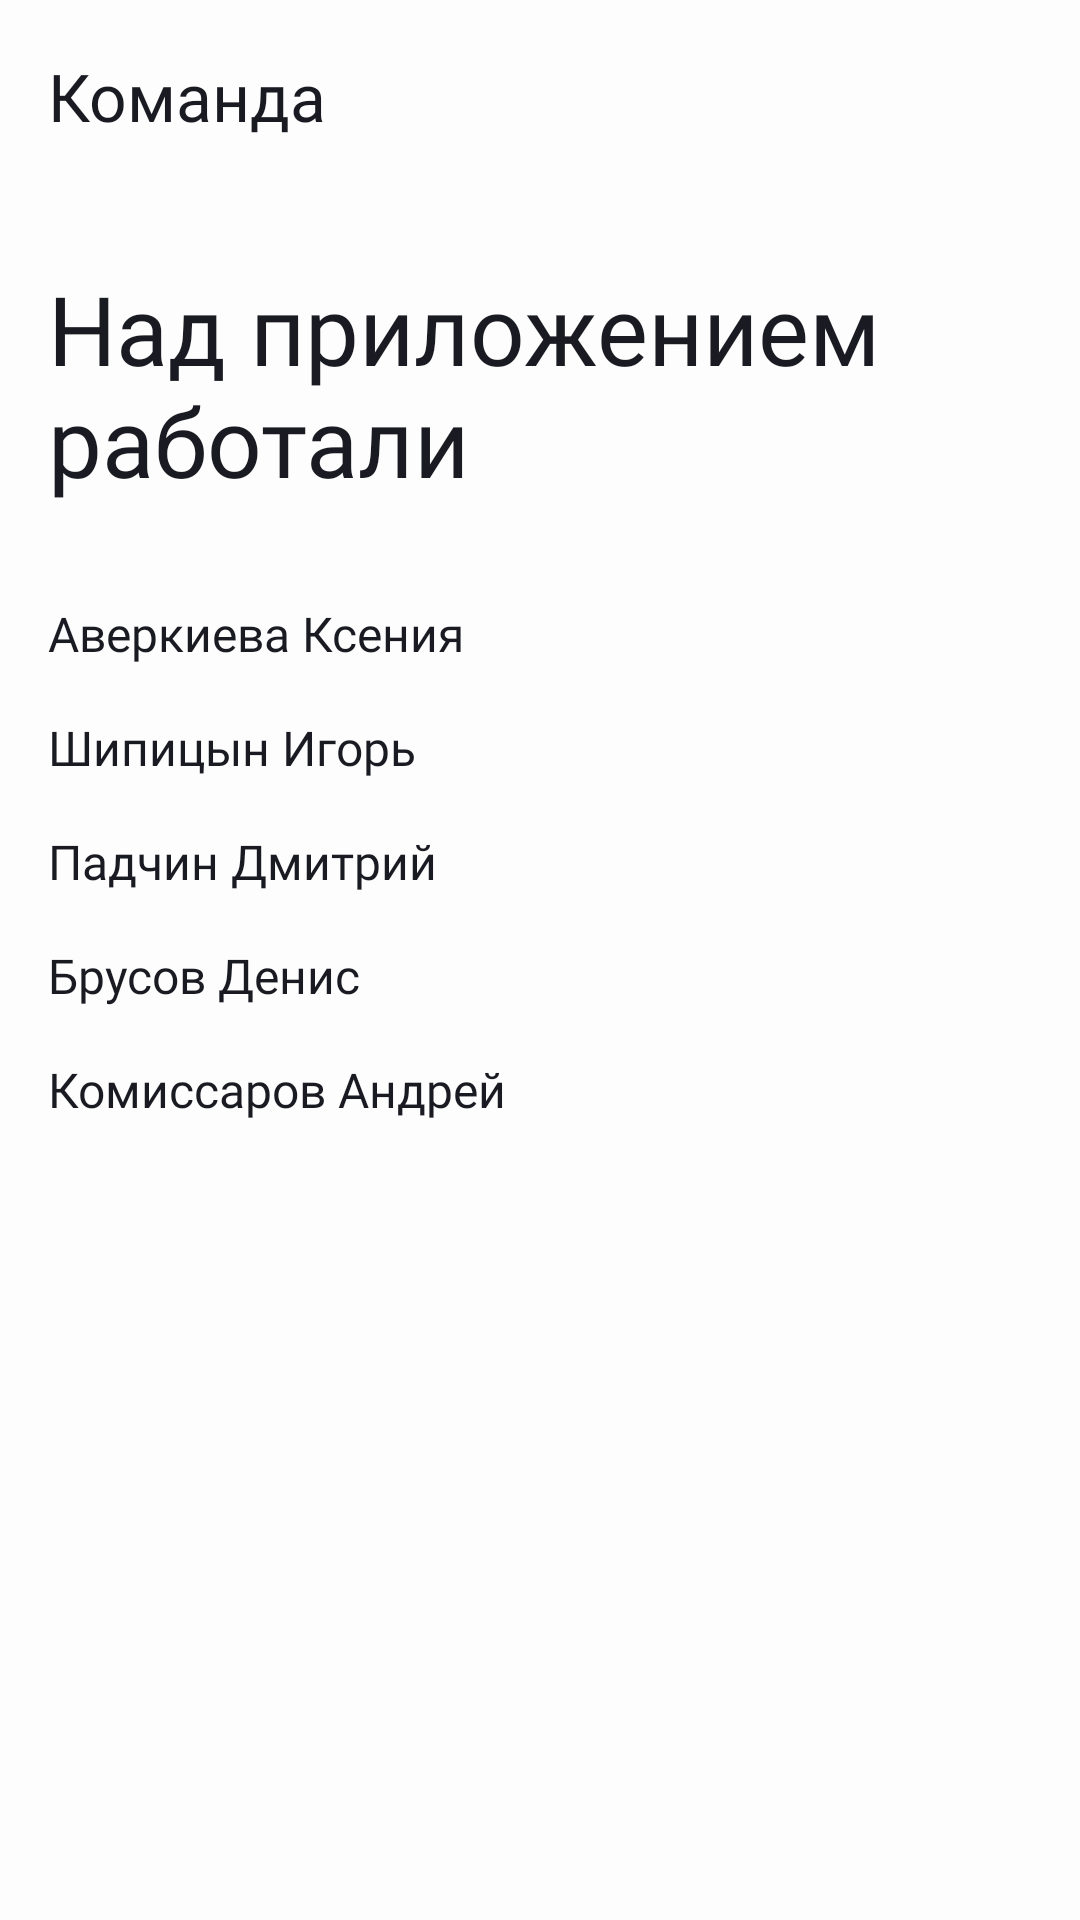

Produce the Android XML layout that renders to this screen, including the resource entries it uses.
<!-- AndroidManifest.xml: application theme Theme.PracticumAndroidDiploma -->
<!-- res/layout/fragment_team.xml -->
<?xml version="1.0" encoding="utf-8"?>
<LinearLayout xmlns:android="http://schemas.android.com/apk/res/android"
    xmlns:app="http://schemas.android.com/apk/res-auto"
    xmlns:tools="http://schemas.android.com/tools"
    android:layout_width="match_parent"
    android:layout_height="match_parent"
    android:background="@color/white_black"
    android:orientation="vertical"
    tools:context=".ui.team.fragment.TeamFragment">

    <androidx.appcompat.widget.Toolbar
        android:id="@+id/toolbar"
        android:layout_width="match_parent"
        android:layout_height="@dimen/about_team_fragment_toolbar_height"
        app:title="@string/about_team_fragment_toolbar_text"
        app:titleTextAppearance="@style/YsDisplayMedium.Large"
        app:titleTextColor="@color/black_white" />

    <TextView
        android:layout_width="match_parent"
        android:layout_height="wrap_content"
        android:layout_marginStart="@dimen/about_team_fragment_side_margin"
        android:layout_marginTop="@dimen/about_team_fragment_vertical_margin_medium"
        android:layout_marginEnd="@dimen/about_team_fragment_side_margin"
        android:text="@string/about_team_fragment_header"
        android:textAppearance="@style/YsDisplayBold"
        android:textColor="@color/black_white" />

    <TextView
        android:layout_width="match_parent"
        android:layout_height="wrap_content"
        android:layout_marginStart="@dimen/about_team_fragment_side_margin"
        android:layout_marginTop="@dimen/about_team_fragment_vertical_margin_large"
        android:layout_marginEnd="@dimen/about_team_fragment_side_margin"
        android:text="@string/about_team_fragment_team_list"
        android:textAppearance="@style/YsDisplayMedium.Medium"
        android:textColor="@color/black_white" />

</LinearLayout>
<!-- resources referenced by this layout -->
<resources>
  <color name="black_white">@color/black</color>
  <color name="white_black">@color/white</color>
  <dimen name="about_team_fragment_side_margin">16dp</dimen>
  <dimen name="about_team_fragment_toolbar_height">64dp</dimen>
  <dimen name="about_team_fragment_vertical_margin_large">32dp</dimen>
  <dimen name="about_team_fragment_vertical_margin_medium">24dp</dimen>
  <string name="about_team_fragment_header">Над приложением работали</string>
  <string name="about_team_fragment_team_list">Аверкиева Ксения\n\nШипицын Игорь\n\nПадчин Дмитрий\n\nБрусов Денис\n\nКомиссаров Андрей</string>
  <string name="about_team_fragment_toolbar_text">Команда</string>
  <style name="YsDisplayBold">
          <item name="android:layout_height">38dp</item>
          <item name="android:fontFamily">@font/ys_display_bold</item>
          <item name="android:textSize">@dimen/very_large_text_size</item>
          <item name="android:fontWeight">700</item>
      </style>
  <style name="YsDisplayMedium.Large">
          <item name="android:layout_height">26dp</item>
          <item name="android:textSize">@dimen/large_text_size</item>
      </style>
  <style name="YsDisplayMedium.Medium">
          <item name="android:layout_height">19dp</item>
          <item name="android:textSize">@dimen/medium_text_size</item>
      </style>
  <style name="Theme.PracticumAndroidDiploma" parent="Base.Theme.PracticumAndroidDiploma" />
  <color name="black">#1A1B22</color>
  <color name="white">#FDFDFD</color>
  <dimen name="very_large_text_size">32sp</dimen>
  <dimen name="large_text_size">22sp</dimen>
  <dimen name="medium_text_size">16sp</dimen>
  <style name="Base.Theme.PracticumAndroidDiploma" parent="Theme.MaterialComponents.DayNight.NoActionBar">
          
          <item name="colorOnPrimary">@color/white_black</item>
          <item name="colorOnSecondary">@color/light_grey</item>
          <item name="colorPrimary">@color/grey</item>
          
      </style>
  <color name="light_grey">#E6E8EB</color>
  <color name="grey">#AEAFB4</color>
</resources>
